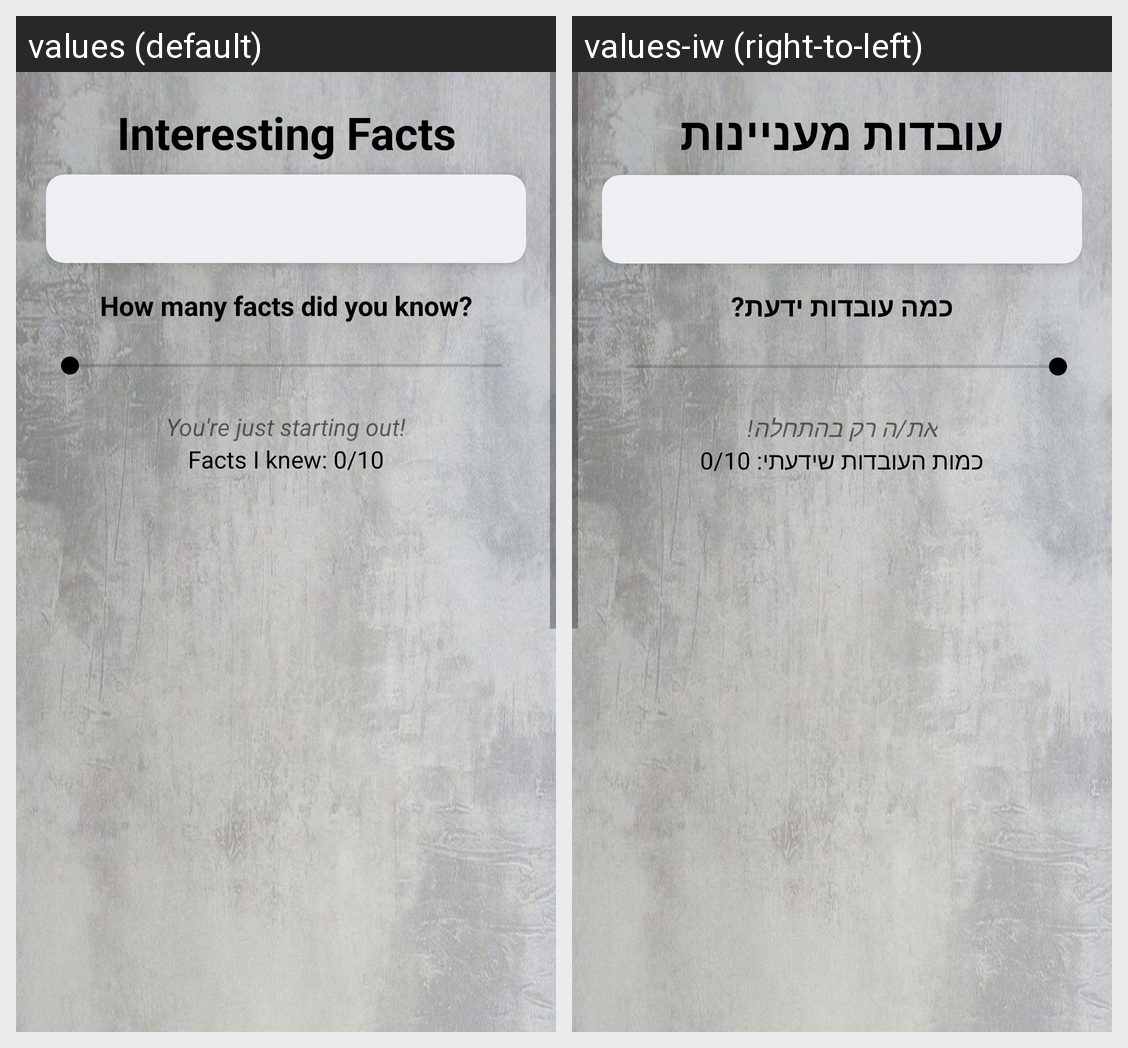

Strings drawn on this Android screen and how each of the app's shown locales translates them:
Android screen res/layout/dialog_titanic_facts.xml rendered under 2 locales, left to right: values (default), values-iw (right-to-left). Device: Nexus 5 (rendered at 1080×1920; each locale shown at half size, 540×960, under a caption strip naming it); theme Theme.TitanicMovie.
Strings drawn on this screen, with the default value and each locale's value (text and hints the layout hard-codes, and strings that could not be matched under every locale, appear in the picture but are not listed):

interesting_facts
  values: Interesting Facts
  values-iw: עובדות מעניינות

how_many_facts_did_you_know
  values: How many facts did you know?
  values-iw: כמה עובדות ידעת?

you_re_just_starting_out
  values: You're just starting out!
  values-iw: את/ה רק בהתחלה!

facts_i_knew_0_10
  values: Facts I knew: 0/10
  values-iw: כמות העובדות שידעתי: 0/10
